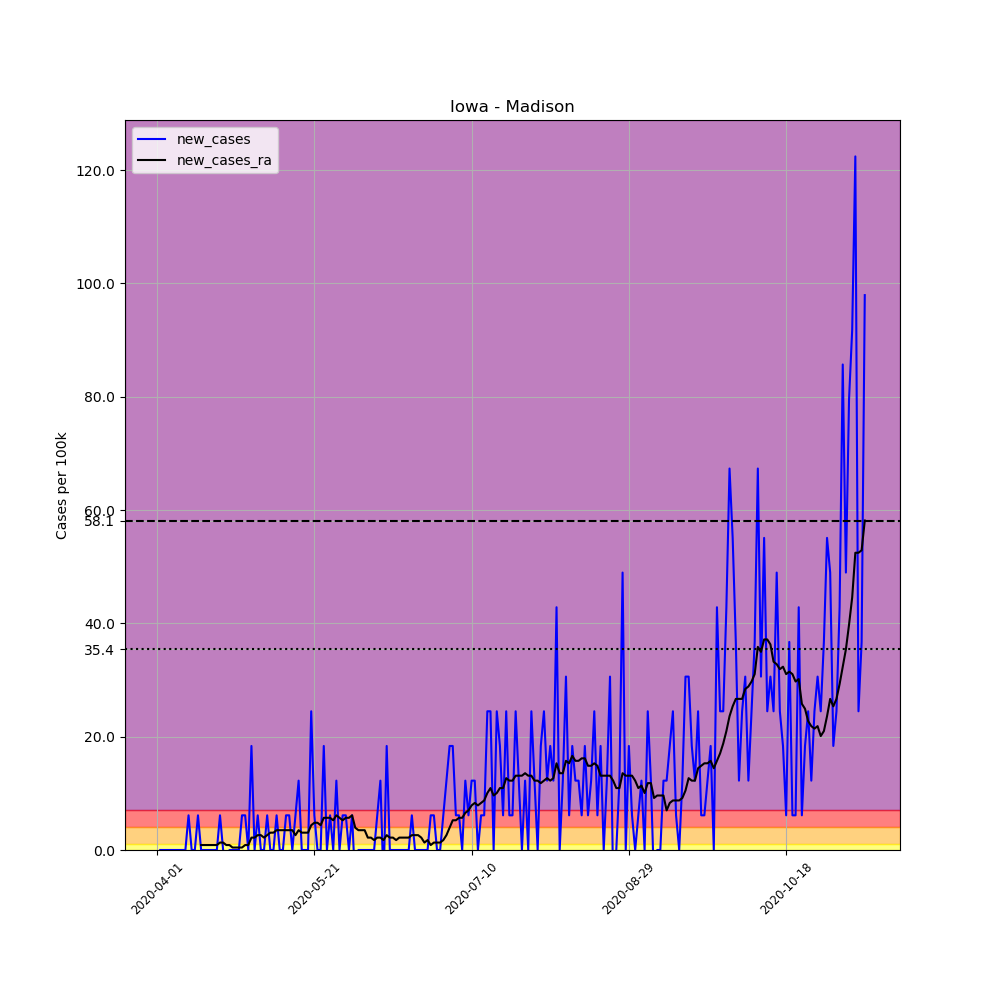

Source data for this figure (header and first rows):
, date, county, state, fips, cases, deaths, COUNTY, STNAME, CTYNAME, POPESTIMATE2019, per_100k, new_cases, new_cases_ra
507137, 2020-04-01, Madison, Iowa, 19121, 1, 0, 121, Iowa, Madison, 16338, 6.121, , 
507138, 2020-04-02, Madison, Iowa, 19121, 1, 0, 121, Iowa, Madison, 16338, 6.121, 0.0, 
507139, 2020-04-03, Madison, Iowa, 19121, 1, 0, 121, Iowa, Madison, 16338, 6.121, 0.0, 
507140, 2020-04-04, Madison, Iowa, 19121, 1, 0, 121, Iowa, Madison, 16338, 6.121, 0.0, 
507141, 2020-04-05, Madison, Iowa, 19121, 1, 0, 121, Iowa, Madison, 16338, 6.121, 0.0, 
507142, 2020-04-06, Madison, Iowa, 19121, 1, 0, 121, Iowa, Madison, 16338, 6.121, 0.0, 
507143, 2020-04-07, Madison, Iowa, 19121, 1, 0, 121, Iowa, Madison, 16338, 6.121, 0.0, 
507144, 2020-04-08, Madison, Iowa, 19121, 1, 0, 121, Iowa, Madison, 16338, 6.121, 0.0, 
507145, 2020-04-09, Madison, Iowa, 19121, 1, 0, 121, Iowa, Madison, 16338, 6.121, 0.0, 
507146, 2020-04-10, Madison, Iowa, 19121, 1, 0, 121, Iowa, Madison, 16338, 6.121, 0.0, 
507147, 2020-04-11, Madison, Iowa, 19121, 2, 1, 121, Iowa, Madison, 16338, 12.24, 6.121, 
507148, 2020-04-12, Madison, Iowa, 19121, 2, 1, 121, Iowa, Madison, 16338, 12.24, 0.0, 
507149, 2020-04-13, Madison, Iowa, 19121, 2, 1, 121, Iowa, Madison, 16338, 12.24, 0.0, 
507150, 2020-04-14, Madison, Iowa, 19121, 3, 1, 121, Iowa, Madison, 16338, 18.36, 6.121, 
507151, 2020-04-15, Madison, Iowa, 19121, 3, 1, 121, Iowa, Madison, 16338, 18.36, 0.0, 0.8744
507152, 2020-04-16, Madison, Iowa, 19121, 3, 1, 121, Iowa, Madison, 16338, 18.36, 0.0, 0.8744
507153, 2020-04-17, Madison, Iowa, 19121, 3, 1, 121, Iowa, Madison, 16338, 18.36, 0.0, 0.8744
507154, 2020-04-18, Madison, Iowa, 19121, 3, 1, 121, Iowa, Madison, 16338, 18.36, 0.0, 0.8744
507155, 2020-04-19, Madison, Iowa, 19121, 3, 1, 121, Iowa, Madison, 16338, 18.36, 0.0, 0.8744
507156, 2020-04-20, Madison, Iowa, 19121, 3, 1, 121, Iowa, Madison, 16338, 18.36, 0.0, 0.8744
507157, 2020-04-21, Madison, Iowa, 19121, 4, 1, 121, Iowa, Madison, 16338, 24.48, 6.121, 1.312
507158, 2020-04-22, Madison, Iowa, 19121, 4, 1, 121, Iowa, Madison, 16338, 24.48, 0.0, 1.312
507159, 2020-04-23, Madison, Iowa, 19121, 3, 1, 121, Iowa, Madison, 16338, 18.36, -6.121, 0.8744
507160, 2020-04-24, Madison, Iowa, 19121, 3, 1, 121, Iowa, Madison, 16338, 18.36, 0.0, 0.8744
507161, 2020-04-25, Madison, Iowa, 19121, 3, 1, 121, Iowa, Madison, 16338, 18.36, 0.0, 0.4372
507162, 2020-04-26, Madison, Iowa, 19121, 3, 1, 121, Iowa, Madison, 16338, 18.36, 0.0, 0.4372
507163, 2020-04-27, Madison, Iowa, 19121, 3, 1, 121, Iowa, Madison, 16338, 18.36, 0.0, 0.4372
507164, 2020-04-28, Madison, Iowa, 19121, 4, 1, 121, Iowa, Madison, 16338, 24.48, 6.121, 0.4372
507165, 2020-04-29, Madison, Iowa, 19121, 5, 1, 121, Iowa, Madison, 16338, 30.6, 6.121, 0.8744
507166, 2020-04-30, Madison, Iowa, 19121, 5, 1, 121, Iowa, Madison, 16338, 30.6, 0.0, 0.8744
507167, 2020-05-01, Madison, Iowa, 19121, 8, 1, 121, Iowa, Madison, 16338, 48.97, 18.36, 2.186
507168, 2020-05-02, Madison, Iowa, 19121, 8, 1, 121, Iowa, Madison, 16338, 48.97, 0.0, 2.186
507169, 2020-05-03, Madison, Iowa, 19121, 9, 1, 121, Iowa, Madison, 16338, 55.09, 6.121, 2.623
507170, 2020-05-04, Madison, Iowa, 19121, 9, 1, 121, Iowa, Madison, 16338, 55.09, 0.0, 2.623
507171, 2020-05-05, Madison, Iowa, 19121, 9, 1, 121, Iowa, Madison, 16338, 55.09, 0.0, 2.186
507172, 2020-05-06, Madison, Iowa, 19121, 10, 1, 121, Iowa, Madison, 16338, 61.21, 6.121, 2.623
507173, 2020-05-07, Madison, Iowa, 19121, 10, 1, 121, Iowa, Madison, 16338, 61.21, 0.0, 3.06
507174, 2020-05-08, Madison, Iowa, 19121, 10, 1, 121, Iowa, Madison, 16338, 61.21, 0.0, 3.06
507175, 2020-05-09, Madison, Iowa, 19121, 11, 1, 121, Iowa, Madison, 16338, 67.33, 6.121, 3.498
507176, 2020-05-10, Madison, Iowa, 19121, 11, 1, 121, Iowa, Madison, 16338, 67.33, 0.0, 3.498
507177, 2020-05-11, Madison, Iowa, 19121, 11, 1, 121, Iowa, Madison, 16338, 67.33, 0.0, 3.498
507178, 2020-05-12, Madison, Iowa, 19121, 12, 1, 121, Iowa, Madison, 16338, 73.45, 6.121, 3.498
507179, 2020-05-13, Madison, Iowa, 19121, 13, 1, 121, Iowa, Madison, 16338, 79.57, 6.121, 3.498
507180, 2020-05-14, Madison, Iowa, 19121, 13, 1, 121, Iowa, Madison, 16338, 79.57, 0.0, 3.498
507181, 2020-05-15, Madison, Iowa, 19121, 14, 1, 121, Iowa, Madison, 16338, 85.69, 6.121, 2.623
507182, 2020-05-16, Madison, Iowa, 19121, 16, 1, 121, Iowa, Madison, 16338, 97.93, 12.24, 3.498
507183, 2020-05-17, Madison, Iowa, 19121, 16, 1, 121, Iowa, Madison, 16338, 97.93, 0.0, 3.06
507184, 2020-05-18, Madison, Iowa, 19121, 16, 1, 121, Iowa, Madison, 16338, 97.93, 0.0, 3.06
507185, 2020-05-19, Madison, Iowa, 19121, 16, 1, 121, Iowa, Madison, 16338, 97.93, 0.0, 3.06
507186, 2020-05-20, Madison, Iowa, 19121, 20, 1, 121, Iowa, Madison, 16338, 122.4, 24.48, 4.372
507187, 2020-05-21, Madison, Iowa, 19121, 21, 1, 121, Iowa, Madison, 16338, 128.5, 6.121, 4.809
507188, 2020-05-22, Madison, Iowa, 19121, 21, 1, 121, Iowa, Madison, 16338, 128.5, 0.0, 4.809
507189, 2020-05-23, Madison, Iowa, 19121, 21, 1, 121, Iowa, Madison, 16338, 128.5, 0.0, 4.372
507190, 2020-05-24, Madison, Iowa, 19121, 24, 1, 121, Iowa, Madison, 16338, 146.9, 18.36, 5.684
507191, 2020-05-25, Madison, Iowa, 19121, 24, 1, 121, Iowa, Madison, 16338, 146.9, 0.0, 5.684
507192, 2020-05-26, Madison, Iowa, 19121, 25, 1, 121, Iowa, Madison, 16338, 153, 6.121, 5.684
507193, 2020-05-27, Madison, Iowa, 19121, 25, 1, 121, Iowa, Madison, 16338, 153, 0.0, 5.246
507194, 2020-05-28, Madison, Iowa, 19121, 27, 1, 121, Iowa, Madison, 16338, 165.3, 12.24, 6.121
507195, 2020-05-29, Madison, Iowa, 19121, 27, 1, 121, Iowa, Madison, 16338, 165.3, 0.0, 5.684
507196, 2020-05-30, Madison, Iowa, 19121, 28, 2, 121, Iowa, Madison, 16338, 171.4, 6.121, 5.246
... 166 more rows
